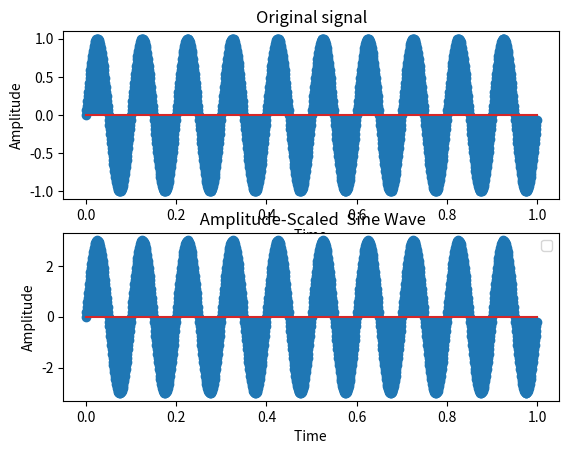

The matplotlib source for this figure:
import numpy as np
import matplotlib.pyplot as plt

fs = 1000     
f = 10    
t = np.linspace(0, 1, fs, endpoint=False)
sine_wave = np.sin(2 * np.pi * f * t)
sine_wave_scaled = 3*sine_wave

plt.subplot(2,1,1)
plt.stem(t,sine_wave)
plt.title('Original signal')
plt.xlabel('Time ')
plt.ylabel('Amplitude')
plt.subplot(2,1,2)
plt.xlabel('Time ')
plt.ylabel('Amplitude')
plt.title(' Amplitude-Scaled  Sine Wave')
plt.stem(t,sine_wave_scaled)
plt.legend()
plt.show()
